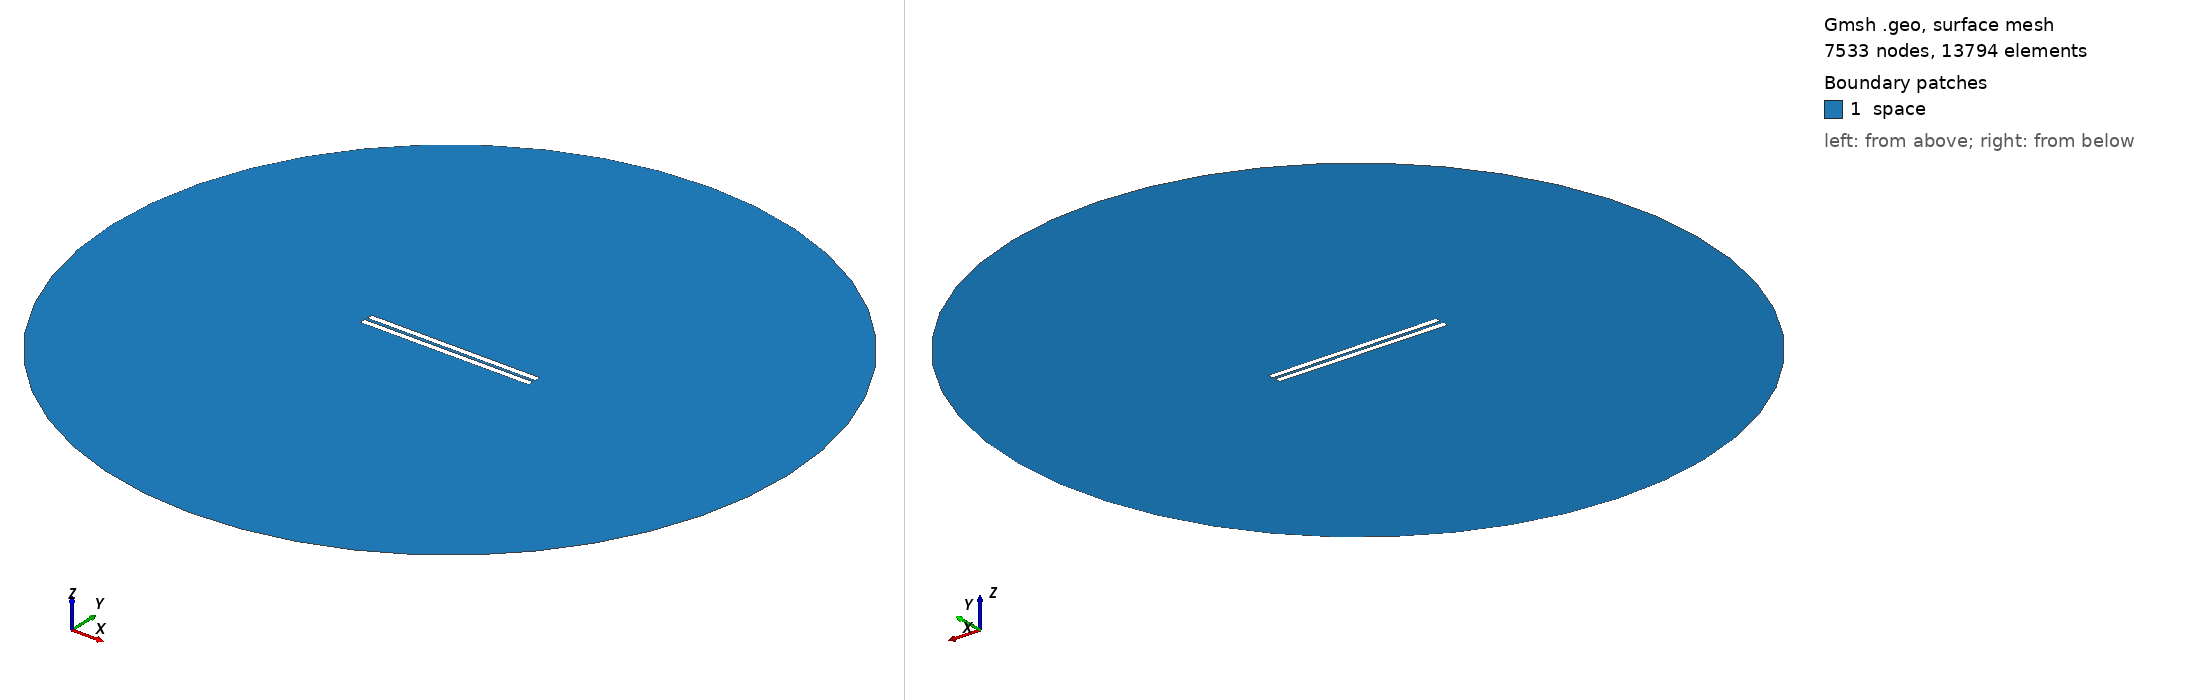

Gmsh geometry script, surface-meshed: 7533 nodes, 13794 surface elements. Boundary patches (legend numbers): 1 space. Left view from above one corner, right view from below the opposite corner. Legend entries are the model's physical surfaces. The drawing asked Gmsh for element sizes between 1% and 20% of the model's largest extent; the script's own settings can give other sizes.

=== 336.geo (drawn) ===
// Set the geometry kernel
SetFactory("OpenCASCADE");

//---------------------------------------
// Rectangles
//---------------------------------------

// Rectangle 1 (top)
Point(1) = {-49.733333333333334, 0.9166666666666666, 0, 1.0};
Point(2) = {49.733333333333334, 0.9166666666666666, 0, 1.0};
Point(3) = {49.733333333333334, 4.383333333333334, 0, 1.0};
Point(4) = {-49.733333333333334, 4.383333333333334, 0, 1.0};

Line(1) = {1, 2};
Line(2) = {2, 3};
Line(3) = {3, 4};
Line(4) = {4, 1};

Line Loop(1) = {1, 2, 3, 4};
Plane Surface(1) = {1};

Rotate { {0, 0, 1}, {0,  0.9166666666666666,  0}, -0.002 } {
  Surface{1};
}

// Rectangle 2 (bottom)
Point(5) = {-49.733333333333334, -0.9166666666666666, 0, 1.0};
Point(6) = {49.733333333333334, -0.9166666666666666, 0, 1.0};
Point(7) = {49.733333333333334, -4.383333333333334, 0, 1.0};
Point(8) = {-49.733333333333334, -4.383333333333334, 0, 1.0};

Line(5) = {5, 6};
Line(6) = {6, 7};
Line(7) = {7, 8};
Line(8) = {8, 5};

Line Loop(2) = {5, 6, 7, 8};
Plane Surface(2) = {2}; 


//---------------------------------------
// Circle
//---------------------------------------

// Define points
Point(9) = {0, 0, 0};        // Center
Point(10) = {200, 0, 0};     // Start point
Point(11) = {0, 200, 0};     // 90 degrees
Point(12) = {-200, 0, 0};    // 180 degrees
Point(13) = {0, -200, 0};    // 270 degrees

// Define circle arcs (each needs start, center, end)
Circle(9) = {10, 9, 11};
Circle(10) = {11, 9, 12};
Circle(11) = {12, 9, 13};
Circle(12) = {13, 9, 10};

// Define curve loop and surface if needed
Curve Loop(3) = {9, 10, 11, 12};
Surface(3) = {3};

//---------------------------------------
// Define Physical Groups
//---------------------------------------                

//--- Physical Curves
// Physical groups for boundaries
Physical Line("force_segment", 10) = {1};
Physical Line("upper_plate", 11) = {2, 3, 4};
Physical Line("lower_plate", 12) = {5, 6, 7, 8};
Physical Line("boundary", 20) = {9, 10, 11, 12};

// Subtract Rectangles from Circle
BooleanDifference{ Surface{3}; Delete; }{ Surface{1}; Surface{2}; Delete; }
//--- Physical Surfaces
Physical Surface("space", 30) = {3};


//---------------------------------------
// Fine mesh near the plates
//--------------------------------------- 

// Define a distance field for mesh refinement
Field[1] = Distance;
Field[1].CurvesList = {1, 2, 3, 4, 5, 6, 7, 8};  // Rectangle curves
Field[1].NumPointsPerCurve = 200;

c = 0.3;
// Define threshold field to control mesh size based on distance to attractor
Field[2] = Threshold;
Field[2].IField = 1;
Field[2].LcMin = c; // Minimum element size near the attractor
Field[2].LcMax = 100*c;  // Maximum element size away from the attractor
Field[2].DistMin = 0.01;
Field[2].DistMax = 40;

Background Field = 2;

//---------------------------------------
// 6. Generate the Mesh
//---------------------------------------
Mesh 2;  // 2D mesh generation
